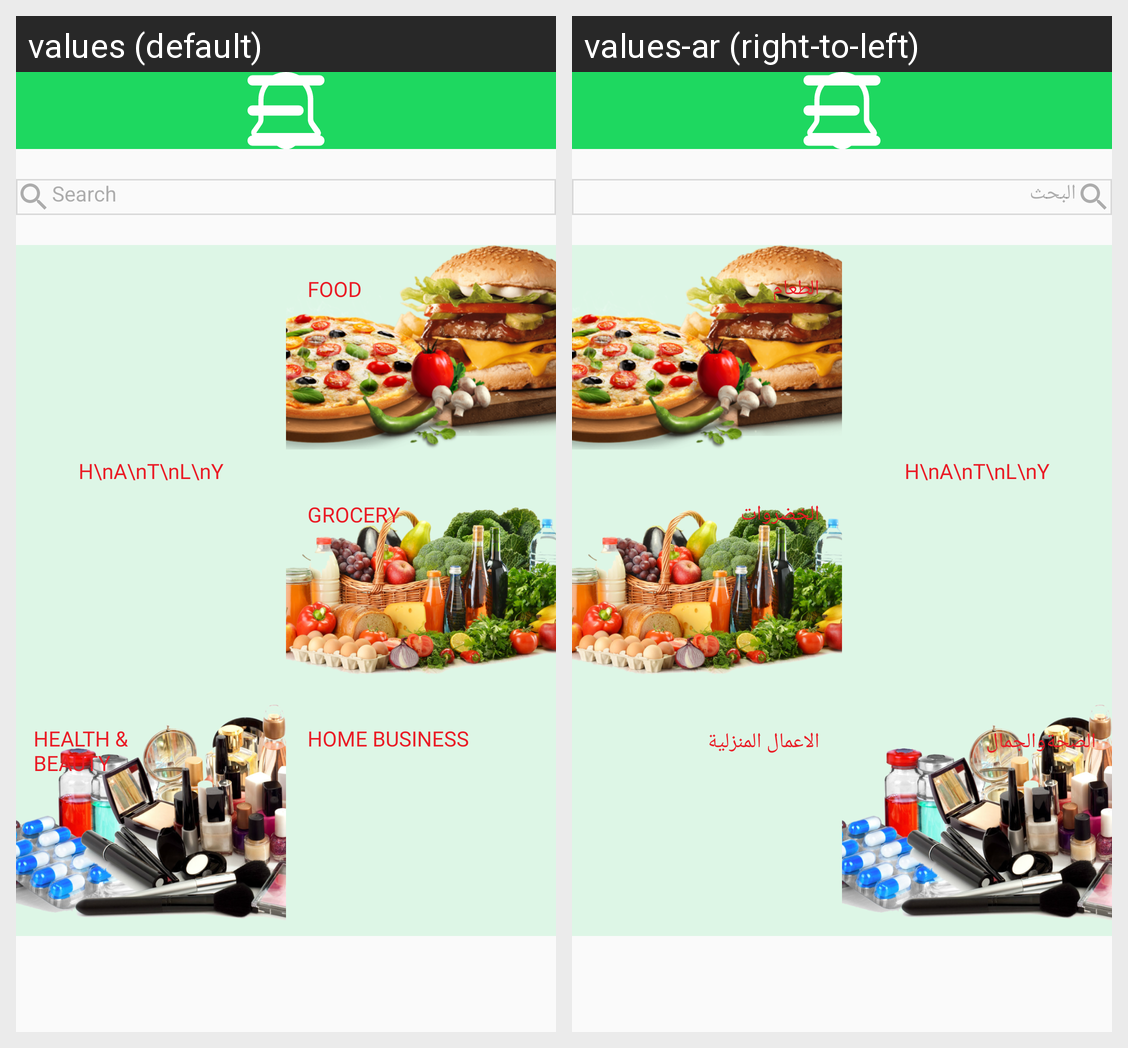

Here is an Android app screen in its default locale and in the app's own translations. Write out the translated-string differences for the strings that appear on this screen.
Android screen res/layout/fragment_home.xml rendered under 2 locales, left to right: values (default), values-ar (right-to-left). Device: Nexus 5 (rendered at 1080×1920; each locale shown at half size, 540×960, under a caption strip naming it); theme AppTheme.
Strings drawn on this screen, with the default value and each locale's value (text and hints the layout hard-codes, and strings that could not be matched under every locale, appear in the picture but are not listed):

search
  values: Search
  values-ar: البحث

food
  values: FOOD
  values-ar: الطعام

grocery
  values: GROCERY
  values-ar: الخضروات

health_amp_nbeauty
  values: HEALTH &
      BEAUTY
  values-ar: الصحةوالجمال

home_business
  values: HOME BUSINESS
  values-ar: الاعمال المنزلية
